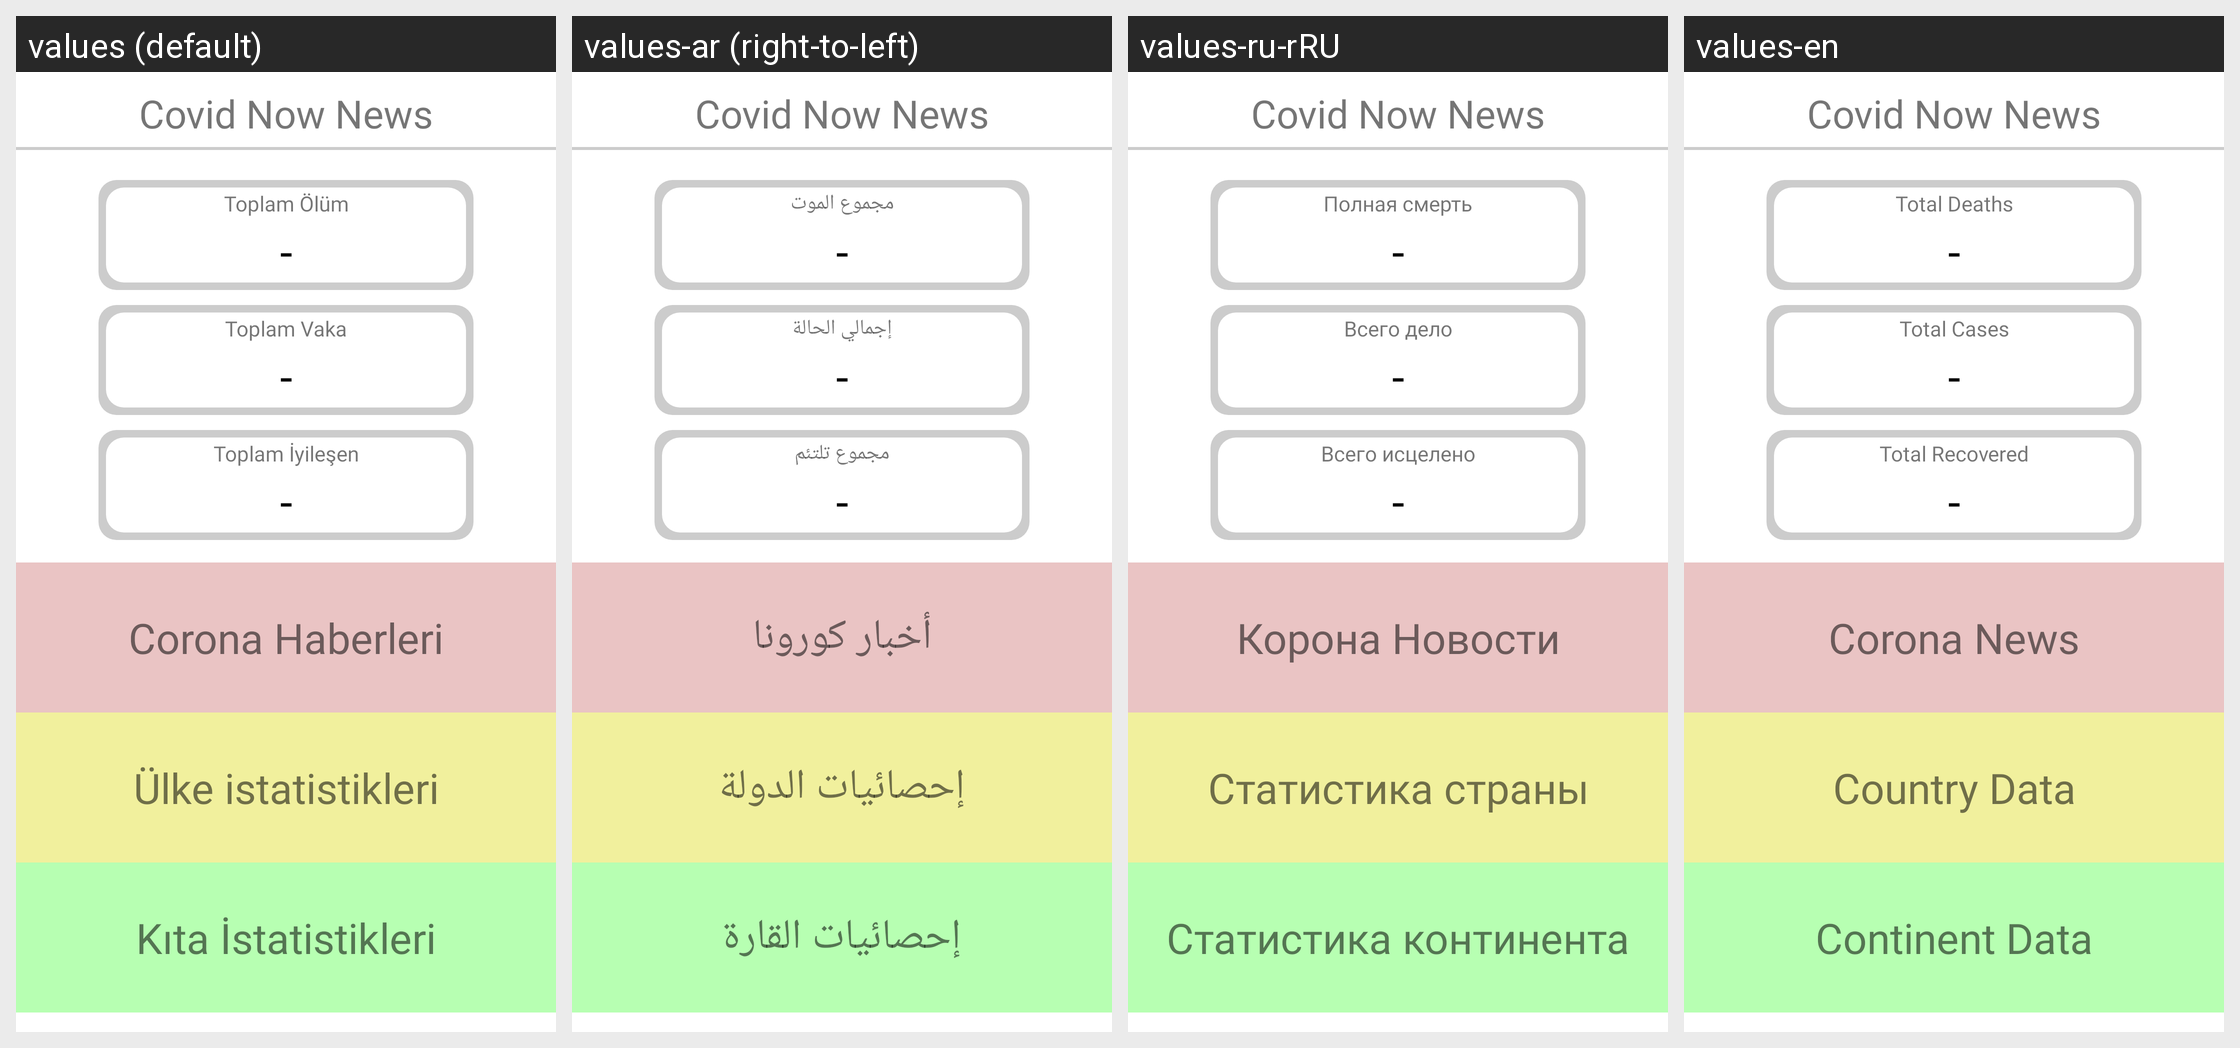

For this localized Android screen grid, give each drawn string resource with its value in every locale shown.
Android screen res/layout/activity_home.xml rendered under 4 locales, left to right: values (default), values-ar (right-to-left), values-ru-rRU, values-en. Device: Nexus 5 (rendered at 1080×1920; each locale shown at half size, 540×960, under a caption strip naming it); theme Theme.CovidNowNews.
Strings drawn on this screen, with the default value and each locale's value (text and hints the layout hard-codes, and strings that could not be matched under every locale, appear in the picture but are not listed):

app_name
  values: Covid Now News
  values-ar: Covid Now News
  values-ru-rRU: Covid Now News
  values-en: Covid Now News

total_deaths
  values: Toplam Ölüm
  values-ar: مجموع الموت
  values-ru-rRU: Полная смерть
  values-en: Total Deaths

total_cases
  values: Toplam Vaka
  values-ar: إجمالي الحالة
  values-ru-rRU: Всего дело
  values-en: Total Cases

total_recovered
  values: Toplam İyileşen
  values-ar: مجموع تلتئم
  values-ru-rRU: Всего исцелено
  values-en: Total Recovered

corona_news
  values: Corona Haberleri
  values-ar: أخبار كورونا
  values-ru-rRU: Корона Новости
  values-en: Corona News

country_data
  values: Ülke istatistikleri
  values-ar: إحصائيات الدولة
  values-ru-rRU: Статистика страны
  values-en: Country Data

continent_data
  values: Kıta İstatistikleri
  values-ar: إحصائيات القارة
  values-ru-rRU: Статистика континента
  values-en: Continent Data
